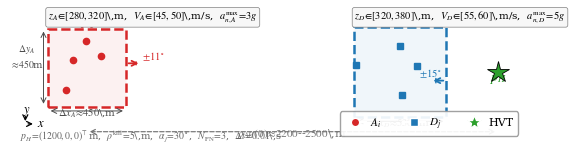

This chart was generated by the following Python code: (Note: this script raises an exception after producing the figure.)
#!/usr/bin/env python3
"""Scenario setup schematic: top-down view with randomization ranges."""
import numpy as np
import matplotlib
matplotlib.use("Agg")
import matplotlib.pyplot as plt
from matplotlib.patches import Rectangle, FancyArrowPatch, Arc
from matplotlib.lines import Line2D

plt.rcParams.update({
    "font.family": "serif",
    "font.serif": ["Times New Roman", "Times", "DejaVu Serif"],
    "mathtext.fontset": "stix",
    "font.size": 9,
    "axes.labelsize": 10,
    "legend.fontsize": 8,
    "pdf.fonttype": 42,
    "ps.fonttype": 42,
})

fig, ax = plt.subplots(1, 1, figsize=(5.8, 3.4))

# ── Deployment regions ──
# Attackers: x∈[-1400,-950], y∈[-200,250]
att_rect = Rectangle((-1400, -200), 450, 450, linewidth=1.8,
                     edgecolor='#d62728', facecolor='#d6272810',
                     linestyle='--', zorder=2)
ax.add_patch(att_rect)

# Defenders: x∈[370,900], y∈[-260,260]
def_rect = Rectangle((370, -260), 530, 520, linewidth=1.8,
                     edgecolor='#1f77b4', facecolor='#1f77b410',
                     linestyle='--', zorder=2)
ax.add_patch(def_rect)

# ── HVT ──
ax.plot(1200, 0, marker='*', markersize=16, color='#2ca02c',
        markeredgecolor='k', markeredgewidth=0.6, zorder=5)
ax.text(1200, -50, r'$p_H$', ha='center', fontsize=10, color='#2ca02c',
        fontweight='bold')

# ── Sample positions with heading arrows (4v4 case) ──
att_pos = [(-1091, 91), (-1182, 178), (-1254, 72), (-1293, -102)]
att_psi = [-3.1, -10.1, 6.3, 7.6]
for px, py in att_pos:
    ax.plot(px, py, 'o', color='#d62728', markersize=4.5, zorder=4)

def_pos = [(733, 35), (636, 149), (379, 41), (644, -132)]
def_psi = [172.9, 170.1, -170.9, 174.4]
for px, py in def_pos:
    ax.plot(px, py, 's', color='#1f77b4', markersize=4.5, zorder=4)

# ── Heading range arcs ──
# Attacker heading: psi_A ∈ [-11°, +11°] around 0°
# Show a representative arrow + arc
cx_a, cy_a = -950, 50
L = 90
ax.annotate('', xy=(cx_a+L, cy_a), xytext=(cx_a, cy_a),
            arrowprops=dict(arrowstyle='->', color='#d62728', lw=1.3))
# arc showing ±11°
arc_a = Arc((cx_a, cy_a), 120, 120, angle=0, theta1=-11, theta2=11,
            color='#d62728', lw=1.0, linestyle='-')
ax.add_patch(arc_a)
ax.text(cx_a+95, cy_a+20, r'$\pm 11^\circ$', fontsize=7.5, color='#d62728')

# Defender heading: psi_D ∈ [160°, 180°]≈180°±15°
cx_d, cy_d = 900, -50
ax.annotate('', xy=(cx_d-L, cy_d), xytext=(cx_d, cy_d),
            arrowprops=dict(arrowstyle='->', color='#1f77b4', lw=1.3))
arc_d = Arc((cx_d, cy_d), 120, 120, angle=180, theta1=-15, theta2=15,
            color='#1f77b4', lw=1.0, linestyle='-')
ax.add_patch(arc_d)
ax.text(cx_d-155, cy_d+22, r'$\pm 15^\circ$', fontsize=7.5, color='#1f77b4')

# ── Dimension labels ──
# Attacker x-range
ax.annotate('', xy=(-950, -225), xytext=(-1400, -225),
            arrowprops=dict(arrowstyle='<->', color='0.3', lw=0.7))
ax.text(-1175, -250, r'$\Delta x_A\!\approx\!450$\,m', ha='center', fontsize=7.5, color='0.3')

# Attacker y-range
ax.annotate('', xy=(-1425, 250), xytext=(-1425, -200),
            arrowprops=dict(arrowstyle='<->', color='0.3', lw=0.7))
ax.text(-1520, 25, r'$\Delta y_A$' + '\n' + r'$\approx\!450$m',
        ha='center', fontsize=7, color='0.3')

# Defender x-range
ax.annotate('', xy=(900, -285), xytext=(370, -285),
            arrowprops=dict(arrowstyle='<->', color='0.3', lw=0.7))
ax.text(635, -310, r'$\Delta x_D\!\approx\!530$\,m', ha='center', fontsize=7.5, color='0.3')

# Overall distance to HVT
ax.annotate('', xy=(1200, -345), xytext=(-1175, -345),
            arrowprops=dict(arrowstyle='<->', color='0.45', lw=0.85,
                            linestyle='dashed'))
ax.text(12, -372, r'$\rho_{AH}(0)\!\approx\!2200$--$2500$\,m',
        ha='center', fontsize=8, color='0.45')

# ── Text annotations ──
# Region labels
ax.text(-1175, 265, r'$\mathcal{A}$', ha='center', fontsize=12,
        color='#d62728', fontweight='bold')
ax.text(635, 275, r'$\mathcal{D}$', ha='center', fontsize=12,
        color='#1f77b4', fontweight='bold')

# Altitude + velocity info boxes
bbox_props = dict(boxstyle="round,pad=0.2", fc="0.97", ec="0.5", lw=0.5)
ax.text(-1400, 305,
        r'$z_A\!\in\![280,320]$\,m,  $V_A\!\in\![45,50]$\,m/s,  $a_{n,A}^{\max}\!=\!3g$',
        fontsize=7.5, ha='left', bbox=bbox_props)
ax.text(370, 305,
        r'$z_D\!\in\![320,380]$\,m,  $V_D\!\in\![55,60]$\,m/s,  $a_{n,D}^{\max}\!=\!5g$',
        fontsize=7.5, ha='left', bbox=bbox_props)

# Common params
ax.text(-1560, -390,
        r'$p_H\!=\!(1200,0,0)^{\!\top}$m,  $\rho^{\rm kill}\!=\!5$\,m,  '
        r'$\alpha_j\!=\!30^\circ$,  $N_{\rm PN}\!=\!3$,  $\Delta t\!=\!0.01$\,s',
        fontsize=7, ha='left', color='0.4')

# ── Coord axis ──
ax.annotate('', xy=(-1530, -300), xytext=(-1530, -240),
            arrowprops=dict(arrowstyle='->', color='k', lw=0.9))
ax.annotate('', xy=(-1470, -300), xytext=(-1530, -300),
            arrowprops=dict(arrowstyle='->', color='k', lw=0.9))
ax.text(-1460, -313, r'$x$', fontsize=9)
ax.text(-1545, -233, r'$y$', fontsize=9)

ax.set_xlim(-1580, 1350)
ax.set_ylim(-400, 340)
ax.set_aspect('equal')
ax.axis('off')

# ── Legend ──
legend_elements = [
    Line2D([0], [0], marker='o', color='w', markerfacecolor='#d62728',
           markersize=6, label=r'$A_i$'),
    Line2D([0], [0], marker='s', color='w', markerfacecolor='#1f77b4',
           markersize=6, label=r'$D_j$'),
    Line2D([0], [0], marker='*', color='w', markerfacecolor='#2ca02c',
           markersize=10, label=r'HVT'),
]
ax.legend(handles=legend_elements, loc='lower right', framealpha=0.92,
          edgecolor='0.6', fontsize=8, ncol=3, handletextpad=0.3)

plt.tight_layout(pad=0.15)
out = '/home/uav/11gsytset/0A_LYX_CODE/PAPER/swarm/swarmtex/figures/V71_6688-new/fig_scenario_setup.pdf'
plt.savefig(out, dpi=300, bbox_inches='tight')
print("Done:", out)
